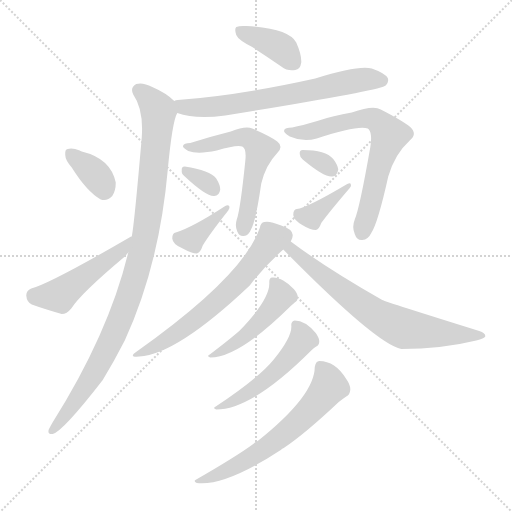
t = 0.00 s
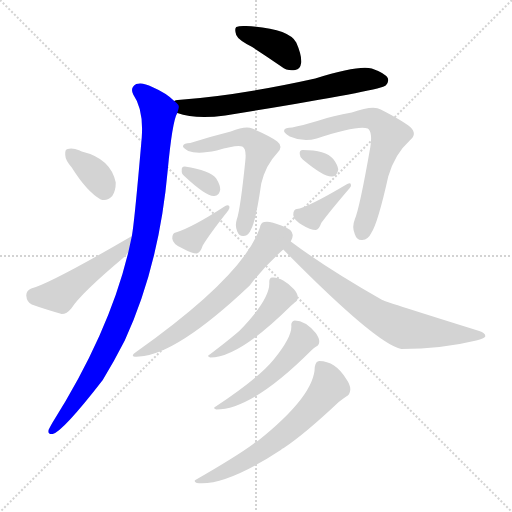
t = 2.18 s
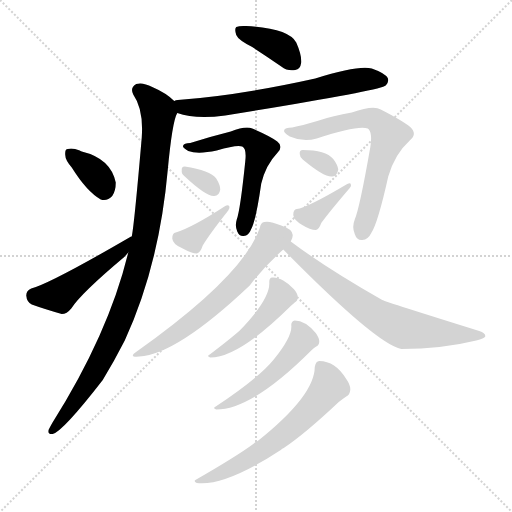
t = 4.36 s
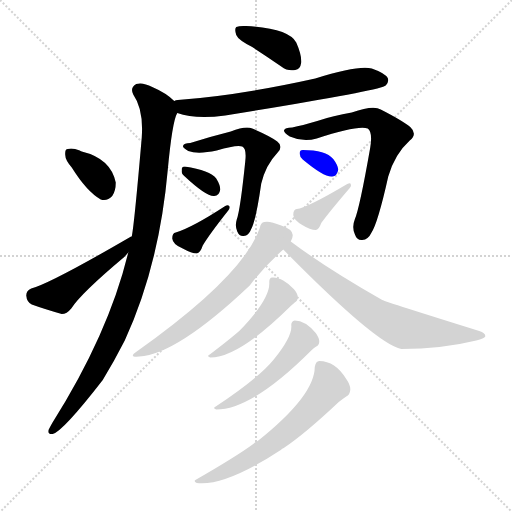
t = 6.54 s
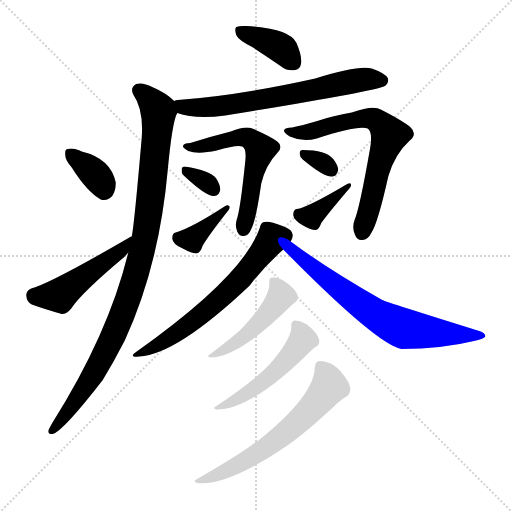
t = 8.72 s
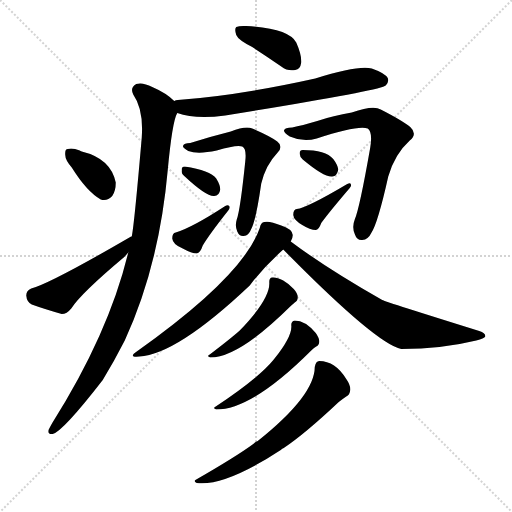
t = 10.90 s

The animated SVG that drew these frames (rendered in a browser with its animation timeline set to each time). Animation: 16 CSS @keyframes rules; one cycle of 10.90 s.

<svg version="1.1" viewBox="0 0 1024 1024" xmlns="http://www.w3.org/2000/svg">
  <g stroke="lightgray" stroke-dasharray="1,1" stroke-width="1" transform="scale(4, 4)">
    <line x1="0" y1="0" x2="256" y2="256"></line>
    <line x1="256" y1="0" x2="0" y2="256"></line>
    <line x1="128" y1="0" x2="128" y2="256"></line>
    <line x1="0" y1="128" x2="256" y2="128"></line>
  </g>
<g transform="scale(1, -1) translate(0, -900)">
   <style type="text/css">
    @keyframes keyframes0 {
      from {
       stroke: blue;
       stroke-dashoffset: 387;
       stroke-width: 128;
       }
       56% {
       animation-timing-function: step-end;
       stroke: blue;
       stroke-dashoffset: 0;
       stroke-width: 128;
       }
       to {
       stroke: black;
       stroke-width: 1024;
       }
       }
       #make-me-a-hanzi-animation-0 {
         animation: keyframes0 0.564941s both;
         animation-delay: 0.000000s;
         animation-timing-function: linear;
       }
    @keyframes keyframes1 {
      from {
       stroke: blue;
       stroke-dashoffset: 675;
       stroke-width: 128;
       }
       69% {
       animation-timing-function: step-end;
       stroke: blue;
       stroke-dashoffset: 0;
       stroke-width: 128;
       }
       to {
       stroke: black;
       stroke-width: 1024;
       }
       }
       #make-me-a-hanzi-animation-1 {
         animation: keyframes1 0.799316s both;
         animation-delay: 0.564941s;
         animation-timing-function: linear;
       }
    @keyframes keyframes2 {
      from {
       stroke: blue;
       stroke-dashoffset: 1000;
       stroke-width: 128;
       }
       76% {
       animation-timing-function: step-end;
       stroke: blue;
       stroke-dashoffset: 0;
       stroke-width: 128;
       }
       to {
       stroke: black;
       stroke-width: 1024;
       }
       }
       #make-me-a-hanzi-animation-2 {
         animation: keyframes2 1.063802s both;
         animation-delay: 1.364258s;
         animation-timing-function: linear;
       }
    @keyframes keyframes3 {
      from {
       stroke: blue;
       stroke-dashoffset: 355;
       stroke-width: 128;
       }
       54% {
       animation-timing-function: step-end;
       stroke: blue;
       stroke-dashoffset: 0;
       stroke-width: 128;
       }
       to {
       stroke: black;
       stroke-width: 1024;
       }
       }
       #make-me-a-hanzi-animation-3 {
         animation: keyframes3 0.538900s both;
         animation-delay: 2.428060s;
         animation-timing-function: linear;
       }
    @keyframes keyframes4 {
      from {
       stroke: blue;
       stroke-dashoffset: 476;
       stroke-width: 128;
       }
       61% {
       animation-timing-function: step-end;
       stroke: blue;
       stroke-dashoffset: 0;
       stroke-width: 128;
       }
       to {
       stroke: black;
       stroke-width: 1024;
       }
       }
       #make-me-a-hanzi-animation-4 {
         animation: keyframes4 0.637370s both;
         animation-delay: 2.966960s;
         animation-timing-function: linear;
       }
    @keyframes keyframes5 {
      from {
       stroke: blue;
       stroke-dashoffset: 577;
       stroke-width: 128;
       }
       65% {
       animation-timing-function: step-end;
       stroke: blue;
       stroke-dashoffset: 0;
       stroke-width: 128;
       }
       to {
       stroke: black;
       stroke-width: 1024;
       }
       }
       #make-me-a-hanzi-animation-5 {
         animation: keyframes5 0.719564s both;
         animation-delay: 3.604329s;
         animation-timing-function: linear;
       }
    @keyframes keyframes6 {
      from {
       stroke: blue;
       stroke-dashoffset: 322;
       stroke-width: 128;
       }
       51% {
       animation-timing-function: step-end;
       stroke: blue;
       stroke-dashoffset: 0;
       stroke-width: 128;
       }
       to {
       stroke: black;
       stroke-width: 1024;
       }
       }
       #make-me-a-hanzi-animation-6 {
         animation: keyframes6 0.512044s both;
         animation-delay: 4.323893s;
         animation-timing-function: linear;
       }
    @keyframes keyframes7 {
      from {
       stroke: blue;
       stroke-dashoffset: 376;
       stroke-width: 128;
       }
       55% {
       animation-timing-function: step-end;
       stroke: blue;
       stroke-dashoffset: 0;
       stroke-width: 128;
       }
       to {
       stroke: black;
       stroke-width: 1024;
       }
       }
       #make-me-a-hanzi-animation-7 {
         animation: keyframes7 0.555990s both;
         animation-delay: 4.835937s;
         animation-timing-function: linear;
       }
    @keyframes keyframes8 {
      from {
       stroke: blue;
       stroke-dashoffset: 682;
       stroke-width: 128;
       }
       69% {
       animation-timing-function: step-end;
       stroke: blue;
       stroke-dashoffset: 0;
       stroke-width: 128;
       }
       to {
       stroke: black;
       stroke-width: 1024;
       }
       }
       #make-me-a-hanzi-animation-8 {
         animation: keyframes8 0.805013s both;
         animation-delay: 5.391927s;
         animation-timing-function: linear;
       }
    @keyframes keyframes9 {
      from {
       stroke: blue;
       stroke-dashoffset: 317;
       stroke-width: 128;
       }
       51% {
       animation-timing-function: step-end;
       stroke: blue;
       stroke-dashoffset: 0;
       stroke-width: 128;
       }
       to {
       stroke: black;
       stroke-width: 1024;
       }
       }
       #make-me-a-hanzi-animation-9 {
         animation: keyframes9 0.507975s both;
         animation-delay: 6.196940s;
         animation-timing-function: linear;
       }
    @keyframes keyframes10 {
      from {
       stroke: blue;
       stroke-dashoffset: 377;
       stroke-width: 128;
       }
       55% {
       animation-timing-function: step-end;
       stroke: blue;
       stroke-dashoffset: 0;
       stroke-width: 128;
       }
       to {
       stroke: black;
       stroke-width: 1024;
       }
       }
       #make-me-a-hanzi-animation-10 {
         animation: keyframes10 0.556803s both;
         animation-delay: 6.704915s;
         animation-timing-function: linear;
       }
    @keyframes keyframes11 {
      from {
       stroke: blue;
       stroke-dashoffset: 633;
       stroke-width: 128;
       }
       67% {
       animation-timing-function: step-end;
       stroke: blue;
       stroke-dashoffset: 0;
       stroke-width: 128;
       }
       to {
       stroke: black;
       stroke-width: 1024;
       }
       }
       #make-me-a-hanzi-animation-11 {
         animation: keyframes11 0.765137s both;
         animation-delay: 7.261719s;
         animation-timing-function: linear;
       }
    @keyframes keyframes12 {
      from {
       stroke: blue;
       stroke-dashoffset: 698;
       stroke-width: 128;
       }
       69% {
       animation-timing-function: step-end;
       stroke: blue;
       stroke-dashoffset: 0;
       stroke-width: 128;
       }
       to {
       stroke: black;
       stroke-width: 1024;
       }
       }
       #make-me-a-hanzi-animation-12 {
         animation: keyframes12 0.818034s both;
         animation-delay: 8.026855s;
         animation-timing-function: linear;
       }
    @keyframes keyframes13 {
      from {
       stroke: blue;
       stroke-dashoffset: 474;
       stroke-width: 128;
       }
       61% {
       animation-timing-function: step-end;
       stroke: blue;
       stroke-dashoffset: 0;
       stroke-width: 128;
       }
       to {
       stroke: black;
       stroke-width: 1024;
       }
       }
       #make-me-a-hanzi-animation-13 {
         animation: keyframes13 0.635742s both;
         animation-delay: 8.844889s;
         animation-timing-function: linear;
       }
    @keyframes keyframes14 {
      from {
       stroke: blue;
       stroke-dashoffset: 506;
       stroke-width: 128;
       }
       62% {
       animation-timing-function: step-end;
       stroke: blue;
       stroke-dashoffset: 0;
       stroke-width: 128;
       }
       to {
       stroke: black;
       stroke-width: 1024;
       }
       }
       #make-me-a-hanzi-animation-14 {
         animation: keyframes14 0.661784s both;
         animation-delay: 9.480632s;
         animation-timing-function: linear;
       }
    @keyframes keyframes15 {
      from {
       stroke: blue;
       stroke-dashoffset: 626;
       stroke-width: 128;
       }
       67% {
       animation-timing-function: step-end;
       stroke: blue;
       stroke-dashoffset: 0;
       stroke-width: 128;
       }
       to {
       stroke: black;
       stroke-width: 1024;
       }
       }
       #make-me-a-hanzi-animation-15 {
         animation: keyframes15 0.759440s both;
         animation-delay: 10.142415s;
         animation-timing-function: linear;
       }
</style>
<path d="M 504.5 806.0 Q 532.5 788.0 562.5 767.0 Q 575.5 757.0 590.5 760.0 Q 600.5 761.0 602.5 775.0 Q 603.5 790.0 592.5 815.0 Q 577.5 843.0 492.5 848.0 Q 479.5 849.0 472.5 846.0 Q 468.5 842.0 472.5 830.0 Q 476.5 820.0 504.5 806.0 Z" fill="lightgray"></path> 
<path d="M 354.5 674.0 Q 390.5 661.0 450.5 669.0 Q 748.5 717.0 769.5 728.0 Q 769.5 729.0 771.5 729.0 Q 778.5 736.0 775.5 744.0 Q 769.5 754.0 743.5 763.0 Q 716.5 770.0 630.5 743.0 Q 477.5 709.0 355.5 700.0 Q 351.5 700.0 348.5 698.0 C 319.5 692.0 325.5 682.0 354.5 674.0 Z" fill="lightgray"></path> 
<path d="M 256.5 395.0 Q 217.5 233.0 104.5 54.0 Q 100.5 47.0 97.5 41.0 Q 94.5 31.0 105.5 32.0 Q 126.5 38.0 205.5 140.0 Q 227.5 176.0 249.5 219.0 Q 318.5 369.0 335.5 560.0 Q 344.5 657.0 354.5 674.0 C 359.5 689.0 359.5 689.0 348.5 698.0 Q 332.5 714.0 304.5 726.0 Q 285.5 736.0 272.5 732.0 Q 259.5 725.0 266.5 711.0 Q 287.5 681.0 283.5 625.0 Q 268.5 451.0 263.5 427.0 L 256.5 395.0 Z" fill="lightgray"></path> 
<path d="M 143.5 565.0 Q 173.5 517.0 201.5 501.0 Q 214.5 497.0 224.5 508.0 Q 231.5 518.0 231.5 535.0 Q 221.5 583.0 163.5 597.0 Q 160.5 598.0 159.5 599.0 Q 144.5 605.0 135.5 602.0 Q 129.5 602.0 130.5 590.0 Q 130.5 580.0 143.5 565.0 Z" fill="lightgray"></path> 
<path d="M 263.5 427.0 Q 260.5 427.0 260.5 426.0 Q 100.5 333.0 62.5 323.0 Q 52.5 319.0 52.5 309.0 Q 53.5 296.0 63.5 291.0 Q 88.5 282.0 123.5 272.0 Q 133.5 272.0 142.5 283.0 Q 161.5 313.0 248.5 386.0 Q 252.5 390.0 256.5 395.0 C 276.5 418.0 290.5 440.0 263.5 427.0 Z" fill="lightgray"></path> 
<path d="M 380.5 614.0 Q 367.5 614.0 366.5 609.0 Q 363.5 606.0 376.5 598.0 Q 395.5 591.0 433.5 599.0 Q 473.5 611.0 484.5 607.0 Q 493.5 603.0 490.5 577.0 Q 480.5 480.0 473.5 461.0 Q 469.5 448.0 474.5 437.0 Q 478.5 427.0 487.5 428.0 Q 497.5 429.0 501.5 440.0 Q 511.5 456.0 522.5 533.0 Q 531.5 570.0 554.5 594.0 Q 567.5 607.0 554.5 617.0 Q 541.5 627.0 504.5 643.0 Q 491.5 649.0 461.5 637.0 Q 421.5 627.0 380.5 614.0 Z" fill="lightgray"></path> 
<path d="M 368.5 548.0 Q 413.5 506.0 428.5 508.0 Q 438.5 508.0 440.5 521.0 Q 440.5 530.0 432.5 543.0 Q 420.5 559.0 369.5 567.0 Q 362.5 567.0 363.5 559.0 Q 362.5 553.0 368.5 548.0 Z" fill="lightgray"></path> 
<path d="M 351.5 435.0 Q 344.5 434.0 344.5 423.0 Q 345.5 411.0 365.5 403.0 Q 383.5 393.0 393.5 393.0 Q 400.5 394.0 405.5 409.0 Q 418.5 431.0 456.5 479.0 Q 460.5 483.0 458.5 488.0 Q 455.5 491.0 450.5 488.0 Q 384.5 445.0 351.5 435.0 Z" fill="lightgray"></path> 
<path d="M 584.5 645.0 Q 569.5 645.0 568.5 640.0 Q 565.5 636.0 579.5 627.0 Q 606.5 615.0 633.5 623.0 Q 715.5 650.0 735.5 643.0 Q 745.5 636.0 740.5 605.0 Q 719.5 485.0 709.5 461.0 Q 703.5 446.0 709.5 432.0 Q 713.5 419.0 724.5 420.0 Q 736.5 421.0 742.5 434.0 Q 755.5 453.0 776.5 547.0 Q 789.5 592.0 819.5 619.0 Q 835.5 632.0 820.5 646.0 Q 804.5 659.0 761.5 681.0 Q 746.5 690.0 703.5 675.0 Q 666.5 669.0 634.5 658.0 Q 603.5 649.0 584.5 645.0 Z" fill="lightgray"></path> 
<path d="M 605.5 581.0 Q 648.5 545.0 664.5 547.0 Q 674.5 548.0 676.5 561.0 Q 675.5 570.0 666.5 582.0 Q 651.5 600.0 605.5 600.0 Q 598.5 600.0 599.5 592.0 Q 599.5 586.0 605.5 581.0 Z" fill="lightgray"></path> 
<path d="M 593.5 482.0 Q 586.5 481.0 586.5 470.0 Q 587.5 460.0 604.5 450.0 Q 620.5 440.0 631.5 440.0 Q 637.5 440.0 642.5 454.0 Q 658.5 476.0 699.5 524.0 Q 703.5 528.0 701.5 532.0 Q 700.5 535.0 694.5 532.0 Q 613.5 484.0 593.5 482.0 Z" fill="lightgray"></path> 
<path d="M 581.5 417.0 Q 585.5 424.0 585.5 430.0 Q 584.5 442.0 562.5 449.0 Q 538.5 459.0 528.5 456.0 Q 521.5 455.0 519.5 444.0 Q 486.5 348.0 273.5 197.0 Q 255.5 185.0 278.5 187.0 Q 353.5 191.0 499.5 329.0 Q 526.5 365.0 566.5 401.0 L 581.5 417.0 Z" fill="lightgray"></path> 
<path d="M 566.5 401.0 Q 752.5 212.0 802.5 202.0 Q 883.5 202.0 952.5 219.0 Q 968.5 223.0 970.5 227.0 Q 971.5 234.0 958.5 238.0 Q 772.5 296.0 764.5 300.0 Q 653.5 363.0 581.5 417.0 C 557.5 435.0 545.5 422.0 566.5 401.0 Z" fill="lightgray"></path> 
<path d="M 538.5 336.0 Q 541.5 303.0 479.5 239.0 Q 461.5 223.0 419.5 191.0 Q 412.5 188.0 420.5 185.0 Q 477.5 185.0 581.5 288.0 Q 585.5 292.0 589.5 295.0 Q 595.5 298.0 595.5 306.0 Q 595.5 313.0 587.5 322.0 Q 578.5 332.0 566.5 339.0 Q 553.5 346.0 544.5 345.0 Q 538.5 345.0 538.5 336.0 Z" fill="lightgray"></path> 
<path d="M 582.5 250.0 Q 585.5 228.0 547.5 181.0 Q 517.5 144.0 431.5 87.0 Q 424.5 84.0 432.5 81.0 Q 504.5 81.0 622.5 199.0 Q 628.5 205.0 632.5 207.0 Q 638.5 210.0 638.5 217.0 Q 638.5 224.0 631.5 234.0 Q 610.5 259.0 589.5 259.0 Q 582.5 258.0 582.5 250.0 Z" fill="lightgray"></path> 
<path d="M 629.5 166.0 Q 629.5 109.0 515.5 18.0 Q 511.5 17.0 506.5 12.0 Q 472.5 -13.0 392.5 -59.0 Q 385.5 -62.0 393.5 -66.0 Q 450.5 -73.0 561.5 0.0 Q 564.5 3.0 567.5 4.0 Q 609.5 32.0 677.5 96.0 Q 686.5 103.0 692.5 107.0 Q 699.5 110.0 700.5 120.0 Q 701.5 129.0 692.5 142.0 Q 670.5 178.0 638.5 178.0 Q 631.5 178.0 629.5 166.0 Z" fill="lightgray"></path> 
      <clipPath id="make-me-a-hanzi-clip-0">
      <path d="M 504.5 806.0 Q 532.5 788.0 562.5 767.0 Q 575.5 757.0 590.5 760.0 Q 600.5 761.0 602.5 775.0 Q 603.5 790.0 592.5 815.0 Q 577.5 843.0 492.5 848.0 Q 479.5 849.0 472.5 846.0 Q 468.5 842.0 472.5 830.0 Q 476.5 820.0 504.5 806.0 Z" fill="lightgray"></path>
      </clipPath>
      <path clip-path="url(#make-me-a-hanzi-clip-0)" d="M 478.5 841.0 L 566.5 801.0 L 588.5 774.0 " fill="none" id="make-me-a-hanzi-animation-0" stroke-dasharray="259 518" stroke-linecap="round"></path>

      <clipPath id="make-me-a-hanzi-clip-1">
      <path d="M 354.5 674.0 Q 390.5 661.0 450.5 669.0 Q 748.5 717.0 769.5 728.0 Q 769.5 729.0 771.5 729.0 Q 778.5 736.0 775.5 744.0 Q 769.5 754.0 743.5 763.0 Q 716.5 770.0 630.5 743.0 Q 477.5 709.0 355.5 700.0 Q 351.5 700.0 348.5 698.0 C 319.5 692.0 325.5 682.0 354.5 674.0 Z" fill="lightgray"></path>
      </clipPath>
      <path clip-path="url(#make-me-a-hanzi-clip-1)" d="M 353.5 693.0 L 385.5 684.0 L 461.5 689.0 L 722.5 741.0 L 765.5 739.0 " fill="none" id="make-me-a-hanzi-animation-1" stroke-dasharray="547 1094" stroke-linecap="round"></path>

      <clipPath id="make-me-a-hanzi-clip-2">
      <path d="M 256.5 395.0 Q 217.5 233.0 104.5 54.0 Q 100.5 47.0 97.5 41.0 Q 94.5 31.0 105.5 32.0 Q 126.5 38.0 205.5 140.0 Q 227.5 176.0 249.5 219.0 Q 318.5 369.0 335.5 560.0 Q 344.5 657.0 354.5 674.0 C 359.5 689.0 359.5 689.0 348.5 698.0 Q 332.5 714.0 304.5 726.0 Q 285.5 736.0 272.5 732.0 Q 259.5 725.0 266.5 711.0 Q 287.5 681.0 283.5 625.0 Q 268.5 451.0 263.5 427.0 L 256.5 395.0 Z" fill="lightgray"></path>
      </clipPath>
      <path clip-path="url(#make-me-a-hanzi-clip-2)" d="M 277.5 719.0 L 317.5 676.0 L 295.5 455.0 L 279.5 378.0 L 252.5 291.0 L 217.5 209.0 L 182.5 142.0 L 104.5 40.0 " fill="none" id="make-me-a-hanzi-animation-2" stroke-dasharray="872 1744" stroke-linecap="round"></path>

      <clipPath id="make-me-a-hanzi-clip-3">
      <path d="M 143.5 565.0 Q 173.5 517.0 201.5 501.0 Q 214.5 497.0 224.5 508.0 Q 231.5 518.0 231.5 535.0 Q 221.5 583.0 163.5 597.0 Q 160.5 598.0 159.5 599.0 Q 144.5 605.0 135.5 602.0 Q 129.5 602.0 130.5 590.0 Q 130.5 580.0 143.5 565.0 Z" fill="lightgray"></path>
      </clipPath>
      <path clip-path="url(#make-me-a-hanzi-clip-3)" d="M 141.5 592.0 L 192.5 549.0 L 208.5 521.0 " fill="none" id="make-me-a-hanzi-animation-3" stroke-dasharray="227 454" stroke-linecap="round"></path>

      <clipPath id="make-me-a-hanzi-clip-4">
      <path d="M 263.5 427.0 Q 260.5 427.0 260.5 426.0 Q 100.5 333.0 62.5 323.0 Q 52.5 319.0 52.5 309.0 Q 53.5 296.0 63.5 291.0 Q 88.5 282.0 123.5 272.0 Q 133.5 272.0 142.5 283.0 Q 161.5 313.0 248.5 386.0 Q 252.5 390.0 256.5 395.0 C 276.5 418.0 290.5 440.0 263.5 427.0 Z" fill="lightgray"></path>
      </clipPath>
      <path clip-path="url(#make-me-a-hanzi-clip-4)" d="M 66.5 309.0 L 118.5 309.0 L 231.5 390.0 L 249.5 413.0 " fill="none" id="make-me-a-hanzi-animation-4" stroke-dasharray="348 696" stroke-linecap="round"></path>

      <clipPath id="make-me-a-hanzi-clip-5">
      <path d="M 380.5 614.0 Q 367.5 614.0 366.5 609.0 Q 363.5 606.0 376.5 598.0 Q 395.5 591.0 433.5 599.0 Q 473.5 611.0 484.5 607.0 Q 493.5 603.0 490.5 577.0 Q 480.5 480.0 473.5 461.0 Q 469.5 448.0 474.5 437.0 Q 478.5 427.0 487.5 428.0 Q 497.5 429.0 501.5 440.0 Q 511.5 456.0 522.5 533.0 Q 531.5 570.0 554.5 594.0 Q 567.5 607.0 554.5 617.0 Q 541.5 627.0 504.5 643.0 Q 491.5 649.0 461.5 637.0 Q 421.5 627.0 380.5 614.0 Z" fill="lightgray"></path>
      </clipPath>
      <path clip-path="url(#make-me-a-hanzi-clip-5)" d="M 375.5 607.0 L 422.5 610.0 L 475.5 626.0 L 495.5 624.0 L 516.5 608.0 L 520.5 602.0 L 487.5 441.0 " fill="none" id="make-me-a-hanzi-animation-5" stroke-dasharray="449 898" stroke-linecap="round"></path>

      <clipPath id="make-me-a-hanzi-clip-6">
      <path d="M 368.5 548.0 Q 413.5 506.0 428.5 508.0 Q 438.5 508.0 440.5 521.0 Q 440.5 530.0 432.5 543.0 Q 420.5 559.0 369.5 567.0 Q 362.5 567.0 363.5 559.0 Q 362.5 553.0 368.5 548.0 Z" fill="lightgray"></path>
      </clipPath>
      <path clip-path="url(#make-me-a-hanzi-clip-6)" d="M 374.5 557.0 L 412.5 536.0 L 428.5 520.0 " fill="none" id="make-me-a-hanzi-animation-6" stroke-dasharray="194 388" stroke-linecap="round"></path>

      <clipPath id="make-me-a-hanzi-clip-7">
      <path d="M 351.5 435.0 Q 344.5 434.0 344.5 423.0 Q 345.5 411.0 365.5 403.0 Q 383.5 393.0 393.5 393.0 Q 400.5 394.0 405.5 409.0 Q 418.5 431.0 456.5 479.0 Q 460.5 483.0 458.5 488.0 Q 455.5 491.0 450.5 488.0 Q 384.5 445.0 351.5 435.0 Z" fill="lightgray"></path>
      </clipPath>
      <path clip-path="url(#make-me-a-hanzi-clip-7)" d="M 358.5 423.0 L 383.5 421.0 L 454.5 484.0 " fill="none" id="make-me-a-hanzi-animation-7" stroke-dasharray="248 496" stroke-linecap="round"></path>

      <clipPath id="make-me-a-hanzi-clip-8">
      <path d="M 584.5 645.0 Q 569.5 645.0 568.5 640.0 Q 565.5 636.0 579.5 627.0 Q 606.5 615.0 633.5 623.0 Q 715.5 650.0 735.5 643.0 Q 745.5 636.0 740.5 605.0 Q 719.5 485.0 709.5 461.0 Q 703.5 446.0 709.5 432.0 Q 713.5 419.0 724.5 420.0 Q 736.5 421.0 742.5 434.0 Q 755.5 453.0 776.5 547.0 Q 789.5 592.0 819.5 619.0 Q 835.5 632.0 820.5 646.0 Q 804.5 659.0 761.5 681.0 Q 746.5 690.0 703.5 675.0 Q 666.5 669.0 634.5 658.0 Q 603.5 649.0 584.5 645.0 Z" fill="lightgray"></path>
      </clipPath>
      <path clip-path="url(#make-me-a-hanzi-clip-8)" d="M 573.5 638.0 L 612.5 635.0 L 735.5 664.0 L 749.5 661.0 L 770.5 643.0 L 778.5 627.0 L 756.5 567.0 L 723.5 434.0 " fill="none" id="make-me-a-hanzi-animation-8" stroke-dasharray="554 1108" stroke-linecap="round"></path>

      <clipPath id="make-me-a-hanzi-clip-9">
      <path d="M 605.5 581.0 Q 648.5 545.0 664.5 547.0 Q 674.5 548.0 676.5 561.0 Q 675.5 570.0 666.5 582.0 Q 651.5 600.0 605.5 600.0 Q 598.5 600.0 599.5 592.0 Q 599.5 586.0 605.5 581.0 Z" fill="lightgray"></path>
      </clipPath>
      <path clip-path="url(#make-me-a-hanzi-clip-9)" d="M 609.5 591.0 L 662.5 561.0 " fill="none" id="make-me-a-hanzi-animation-9" stroke-dasharray="189 378" stroke-linecap="round"></path>

      <clipPath id="make-me-a-hanzi-clip-10">
      <path d="M 593.5 482.0 Q 586.5 481.0 586.5 470.0 Q 587.5 460.0 604.5 450.0 Q 620.5 440.0 631.5 440.0 Q 637.5 440.0 642.5 454.0 Q 658.5 476.0 699.5 524.0 Q 703.5 528.0 701.5 532.0 Q 700.5 535.0 694.5 532.0 Q 613.5 484.0 593.5 482.0 Z" fill="lightgray"></path>
      </clipPath>
      <path clip-path="url(#make-me-a-hanzi-clip-10)" d="M 598.5 471.0 L 628.5 471.0 L 698.5 529.0 " fill="none" id="make-me-a-hanzi-animation-10" stroke-dasharray="249 498" stroke-linecap="round"></path>

      <clipPath id="make-me-a-hanzi-clip-11">
      <path d="M 581.5 417.0 Q 585.5 424.0 585.5 430.0 Q 584.5 442.0 562.5 449.0 Q 538.5 459.0 528.5 456.0 Q 521.5 455.0 519.5 444.0 Q 486.5 348.0 273.5 197.0 Q 255.5 185.0 278.5 187.0 Q 353.5 191.0 499.5 329.0 Q 526.5 365.0 566.5 401.0 L 581.5 417.0 Z" fill="lightgray"></path>
      </clipPath>
      <path clip-path="url(#make-me-a-hanzi-clip-11)" d="M 569.5 428.0 L 544.5 423.0 L 460.5 321.0 L 387.5 258.0 L 317.5 211.0 L 282.5 195.0 " fill="none" id="make-me-a-hanzi-animation-11" stroke-dasharray="505 1010" stroke-linecap="round"></path>

      <clipPath id="make-me-a-hanzi-clip-12">
      <path d="M 566.5 401.0 Q 752.5 212.0 802.5 202.0 Q 883.5 202.0 952.5 219.0 Q 968.5 223.0 970.5 227.0 Q 971.5 234.0 958.5 238.0 Q 772.5 296.0 764.5 300.0 Q 653.5 363.0 581.5 417.0 C 557.5 435.0 545.5 422.0 566.5 401.0 Z" fill="lightgray"></path>
      </clipPath>
      <path clip-path="url(#make-me-a-hanzi-clip-12)" d="M 583.5 408.0 L 583.5 397.0 L 638.5 352.0 L 785.5 252.0 L 810.5 242.0 L 870.5 234.0 L 965.5 229.0 " fill="none" id="make-me-a-hanzi-animation-12" stroke-dasharray="570 1140" stroke-linecap="round"></path>

      <clipPath id="make-me-a-hanzi-clip-13">
      <path d="M 538.5 336.0 Q 541.5 303.0 479.5 239.0 Q 461.5 223.0 419.5 191.0 Q 412.5 188.0 420.5 185.0 Q 477.5 185.0 581.5 288.0 Q 585.5 292.0 589.5 295.0 Q 595.5 298.0 595.5 306.0 Q 595.5 313.0 587.5 322.0 Q 578.5 332.0 566.5 339.0 Q 553.5 346.0 544.5 345.0 Q 538.5 345.0 538.5 336.0 Z" fill="lightgray"></path>
      </clipPath>
      <path clip-path="url(#make-me-a-hanzi-clip-13)" d="M 548.5 336.0 L 562.5 308.0 L 542.5 279.0 L 488.5 226.0 L 443.5 198.0 L 428.5 196.0 L 425.5 189.0 " fill="none" id="make-me-a-hanzi-animation-13" stroke-dasharray="346 692" stroke-linecap="round"></path>

      <clipPath id="make-me-a-hanzi-clip-14">
      <path d="M 582.5 250.0 Q 585.5 228.0 547.5 181.0 Q 517.5 144.0 431.5 87.0 Q 424.5 84.0 432.5 81.0 Q 504.5 81.0 622.5 199.0 Q 628.5 205.0 632.5 207.0 Q 638.5 210.0 638.5 217.0 Q 638.5 224.0 631.5 234.0 Q 610.5 259.0 589.5 259.0 Q 582.5 258.0 582.5 250.0 Z" fill="lightgray"></path>
      </clipPath>
      <path clip-path="url(#make-me-a-hanzi-clip-14)" d="M 593.5 249.0 L 605.5 221.0 L 555.5 161.0 L 502.5 118.0 L 437.5 85.0 " fill="none" id="make-me-a-hanzi-animation-14" stroke-dasharray="378 756" stroke-linecap="round"></path>

      <clipPath id="make-me-a-hanzi-clip-15">
      <path d="M 629.5 166.0 Q 629.5 109.0 515.5 18.0 Q 511.5 17.0 506.5 12.0 Q 472.5 -13.0 392.5 -59.0 Q 385.5 -62.0 393.5 -66.0 Q 450.5 -73.0 561.5 0.0 Q 564.5 3.0 567.5 4.0 Q 609.5 32.0 677.5 96.0 Q 686.5 103.0 692.5 107.0 Q 699.5 110.0 700.5 120.0 Q 701.5 129.0 692.5 142.0 Q 670.5 178.0 638.5 178.0 Q 631.5 178.0 629.5 166.0 Z" fill="lightgray"></path>
      </clipPath>
      <path clip-path="url(#make-me-a-hanzi-clip-15)" d="M 643.5 165.0 L 658.5 128.0 L 600.5 60.0 L 508.5 -11.0 L 465.5 -36.0 L 418.5 -56.0 L 402.5 -56.0 L 398.5 -62.0 " fill="none" id="make-me-a-hanzi-animation-15" stroke-dasharray="498 996" stroke-linecap="round"></path>

</g>
</svg>
